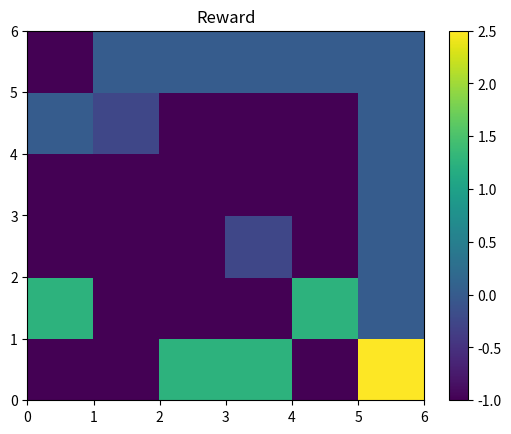

This figure's Python source:
import numpy as np
import matplotlib.pyplot as plt
import copy
from scipy import sparse
import matplotlib.pyplot as plt
from itertools import product

np.set_printoptions(suppress=True)
np.set_printoptions(precision=4)

#version : 2 features, one for object, and whether or not final state
# no terminal state -> finite horizon -> gamma = 1

class Environment:
    """
    implements a grid world with different objects that an agent will have to collect

    Parameters
    ----------
    env_args: dict[Any]
        environment definition parameters consisting of:
        - terminalState: Do we have a self-absorbing state
        - gamma: MDP discounting factor
        - terminal_gamma: Parameter used for T matrix for self-absorbing states
        - randomMoveProb: probability mass on random move
        - ...
        
    rng: 
        random number generator
    """

    def __init__(self, env_args, rng=None):

        if rng is None:
            rng = np.random.RandomState()
        self.rng = rng # random number generator

        # initialise MDP parameters
        self.actions = {"up": 0, "left": 1, "down": 2, "right": 3}
        self.actions_names = ["up", "left", "down", "right"]
        self.n_actions = len(self.actions)
        self.grid_size_full = 6
        self.gamma = env_args["gamma"]
        self.terminal_gamma = 0.0

        self.n_features_reward = len(env_args["theta_e"])
        self.theta_e = env_args["theta_e"]
        self.theta_v = env_args["theta_v"]
        self.n_features_full = 2 # one for each object, and whether terminal state

        self.n_states = self.grid_size_full * self.grid_size_full

        self.object_rewards = env_args["object_rewards"]
        self.demonstrator_theta = self.object_rewards + [-1]

        self.InitD, self.init_state_neighbourhood = self.get_initial_distribution()
        self.state_object_array = self.place_objects_on_the_grid()
        self.feature_matrix_full = self.get_state_feature_matrix_full()

        self.feature_matrix = self.get_state_feature_matrix()
        self.n_features = self.feature_matrix.shape[1]
        
        self.reward = self.get_reward_for_given_theta(self.theta_e)
        self.variance = self.get_variance_for_given_theta(np.array(self.theta_v))
        self.T = self.get_transition_matrix()
        self.T_sparse_list = self.get_transition_sparse_list()
    
        


    def get_reward_for_given_theta(self, theta_e):
        """
        Parameters
        ----------
        theta_e : ndarary

        Returns
        -------
        reward : ndarray
        """
        reward = self.feature_matrix.dot(theta_e)
        return np.array(reward)
    
    def get_variance_for_given_theta(self, theta_v):
        """
        computes the variance term for soft value iteration for given theta_v

        Parameters
        ----------
        theta_v : ndarray

        Returns
        -------
        variance : ndarray
        """
        variance = [theta_v.dot(self.feature_matrix[i,:]).dot(self.feature_matrix[i,:]) for i in range(self.feature_matrix.shape[0])]

        return np.array(variance)

    def get_transition_sparse_list(self):
        """
        computes the sparse transition list for the differnt actions

        Returns
        -------
        T_sparse_list : list[sparse.csr_matrix]
        """
        T_sparse_list = []
        T_sparse_list.append(sparse.csr_matrix(self.T[:, :, 0]))  # T_0
        T_sparse_list.append(sparse.csr_matrix(self.T[:, :, 1]))  # T_1
        T_sparse_list.append(sparse.csr_matrix(self.T[:, :, 2]))  # T_2
        T_sparse_list.append(sparse.csr_matrix(self.T[:, :, 3]))  # T_3
        return T_sparse_list

    def get_transition_matrix(self):
        """
        Parameters
        ----------
        randomMoveProb : float
            probability for making a random move

        Returns
        -------
        P : ndarray
            transition matrix
        """
        # Contructs the Transition Matrix
        # Explicitly put n_states = self.grid_size_full_x * self.grid_size_full_y
        states = self.grid_size_full * self.grid_size_full
        P = np.zeros((states, states, self.n_actions))
        # last state is the goal state -> no possible actions from there
        for s in range(states-1):
            curr_state = s
            possible_actions = self.get_possible_actions_within_grid(s)
            next_states = self.get_next_states(curr_state, possible_actions)
            for a in range(self.n_actions - 1):
                if a in possible_actions:
                    n_s = int(next_states[np.where(possible_actions == a)][0])
                    P[s, n_s, a] = 1.0
                    #next_states_copy = np.setdiff1d(next_states, n_s)
                    #for i in next_states_copy:
                    #    P[s, i, a] = randomMoveProb / next_states_copy.size
                #if a not in possible_actions:
                #    for i in next_states:
                #        P[s, i, a] = randomMoveProb / next_states.size
                #    P[s, s, a] = 1 - randomMoveProb

        # stay action
        #for s in range(states):
        #    P[s, s, self.n_actions - 1] = 1

        # For the terminal state, all actions lead to the terminal state itself
        #P[self.n_states - 1, self.n_states - 1, :] = 1

        return P

    def get_possible_actions_within_grid(self, state:int):
        """
        computes possible actions from a given state
        
        Parameters
        ----------
        state : int
            current state

        Returns
        -------
        posible_actions : ndarray
            indices of possible actions
        """

        possible_actions = []

        if state == self.grid_size_full*self.grid_size_full -1:
            #possible_actions.append(self.actions["stay"])
            return np.array(possible_actions, dtype=int)
        
        state_x, state_y = state // self.grid_size_full, state % self.grid_size_full
        if ((state_x > 0)): possible_actions.append(self.actions["up"])
        if ((state_x < self.grid_size_full - 1)): possible_actions.append(self.actions["down"])
        if ((state_y > 0)): possible_actions.append(self.actions["left"])
        if ((state_y < self.grid_size_full - 1)): possible_actions.append(self.actions["right"])

        possible_actions = np.array(possible_actions, dtype=int)
        return possible_actions

    def get_next_states(self, state:int, possible_actions):
        """
        computes the next possible states

        Parameters
        ----------
        state : int
            current state
        possible_actions : ndarray
            actions possible from the given state
        
        Returns
        -------
        next_state : ndarray
            indices of possible next states
        """
        next_state = []
        
        state_x, state_y = state // self.grid_size_full, state % self.grid_size_full
        for a in possible_actions:
            if a == 0: next_state.append((state_x - 1) * self.grid_size_full + state_y)
            if a == 1: next_state.append(state_x * self.grid_size_full + state_y - 1)
            if a == 2: next_state.append((state_x + 1) * self.grid_size_full + state_y)
            if a == 3: next_state.append(state_x * self.grid_size_full + state_y + 1)

        next_state = np.array(next_state, dtype=int)
        return next_state

    def get_initial_distribution(self):
        """
        computes initial state distribution 
        
        Returns
        -------
        initial_dist : ndarray
        init_state_neighbourhood : list[int]
        """
        init_state_neighbourhood = []
        initial_dist = np.zeros(self.n_states)

        init_state=0

        initial_dist[init_state]=1.0

        x, y = self.int_to_point(init_state)
        # compute states which should be in one 1x1 neighborhood of init state

        for (dx, dy) in product(range(-1, 2), range(-1, 2)):  # get 1x1 neighborhood init state
            if 0 <= x + dx < self.grid_size_full and 0 <= y + dy < self.grid_size_full:
                neighbour_x = x + dx
                neighbour_y = y + dy
                neighbour_state = self.point_to_int(neighbour_x, neighbour_y)
                init_state_neighbourhood.append(neighbour_state)
        return initial_dist, init_state_neighbourhood

    def place_objects_on_the_grid(self):
        """
        Returns
        -------
        state_object_array : ndarray
        """
        states = self.grid_size_full * self.grid_size_full

        state_object_array = np.zeros((states, 1))

        # object 0 = circle
        # object 1 = triangle
        # object 2 = rectangle

        for i in range(1, self.grid_size_full-1):
            # object 0 on the entire left boundary
            state_object_array[self.point_to_int(0,i)] += self.object_rewards[0]


        for i in range(self.grid_size_full):
            # object 0 on the entire upper boundary
            state_object_array[self.point_to_int(i, self.grid_size_full-1)] += self.object_rewards[0]
        
        state_object_array[self.point_to_int(1,0)] += self.object_rewards[0]

        state_object_array[self.point_to_int(1,1)] += self.object_rewards[1]
        state_object_array[self.point_to_int(3,3)] += self.object_rewards[1]
        
        state_object_array[self.point_to_int(4,0)] += self.object_rewards[2]
        state_object_array[self.point_to_int(5,2)] += self.object_rewards[2]
        state_object_array[self.point_to_int(5,3)] += self.object_rewards[2]
        state_object_array[self.point_to_int(4,4)] += self.object_rewards[2]

        return state_object_array


    def int_to_point(self, i:int):
        """
        Convert a state int into the corresponding coordinate.
        i: State int.
        -> (x, y) int tuple.
        """
        return (i // self.grid_size_full, i % self.grid_size_full)


    def point_to_int(self, x:int, y:int):
        """
        Convert a state (x,y) into the corresponding coordinate i.
        x, y: (x, y) int tuple..
        -> state - > int
        """
        return (x * self.grid_size_full + y)

    def get_state_feature_vector_full(self, state:int):
        """
        Get the feature vector associated with a state integer.
        i: State int.
        -> Feature vector.
        """
        feature_vector = np.zeros(self.n_features_full)

        #get feature for objects (is present on this state)
        if self.state_object_array[state, 0] != 0:
            feature_vector[0] = self.state_object_array[state, 0]
            feature_vector[-1] = 0.5
        else:
            feature_vector[-1] = 1

        if state == self.n_states-1:
           feature_vector[-1] = -2 # feature that state is the target state
        

        return feature_vector

    def get_state_feature_matrix_full(self):
        """
        Returns
        -------
        feature_matrix : ndarray
        """
        states = self.grid_size_full * self.grid_size_full
        feature_matrix = np.zeros((self.n_states, self.n_features_full))
        for i in range(states):
            feature_matrix[i, :] = self.get_state_feature_vector_full(i)
        return feature_matrix

    def get_state_feature_matrix(self):
        """
        Returns
        -------
        new_feature_matrix : ndarray
        """
        index_of_reward_features = range(0, self.n_features_reward)
        new_feature_matrix = self.feature_matrix_full[:,index_of_reward_features]
        return new_feature_matrix


    def get_nxn_neighborhood(self, neighborhood:int):
        """
        Parameters
        ----------
        neighborhood : int
            size of the neighborhood

        Returns
        -------
        only_outer_neighborhood : list[tuple[int,int]]
        """
        outer = list(product(range(-neighborhood, neighborhood+1), range(-neighborhood, neighborhood+1)))
        inner = list(product(range(-neighborhood + 1 , neighborhood), range(-neighborhood + 1, neighborhood)))

        only_outer_neighborhood = [x for x in outer if x not in inner]
        return only_outer_neighborhood

    def draw(self, V, pi, reward, show:bool=False, strname:str="", fignum:int = 0):
        """
        draws a given policy and reward in the gridworld

        Parameters
        ----------
        V : ndarray
            value function
        reward : ndarray
            reward for the different states
        show : bool
            wheter or not to show the plot
        strname : str
            plot title
        fignum : int
            figure identifier (default = 0)
        """
        f = fignum
        plt.figure(f)

        states = self.n_states

        reshaped_reward = copy.deepcopy(reward.reshape((self.grid_size_full, self.grid_size_full)))
        reshaped_reward = np.flip(reshaped_reward, 0)
        plt.pcolor(reshaped_reward)
        plt.title(strname + "Reward")
        plt.colorbar()
        f += 1
        if V is not None:
            plt.figure(f)
            V = self.get_V_for_plotting(V)
            reshaped_Value = copy.deepcopy(V.reshape((self.grid_size_full, self.grid_size_full)))
            reshaped_Value = np.flip(reshaped_Value, 0)
            plt.pcolor(reshaped_Value)
            plt.colorbar()
            x = np.linspace(0, self.grid_size_full - 1, self.grid_size_full) + 0.5
            y = np.linspace(self.grid_size_full - 1, 0, self.grid_size_full) + 0.5
            X, Y = np.meshgrid(x, y)
            zeros = np.zeros((self.grid_size_full, self.grid_size_full))
            if pi is not None:                
                current_states = [0]
                visited = []
                for t in range(pi.shape[0]):
                    visited += current_states
                    for a in range(self.n_actions):
                        pi_ = np.zeros(states)
                        for s in current_states:
                            if(np.max(pi[t, s, :]) > 0):
                                pi_[s] = 0.45*pi[t, s, a]/np.max(pi[t, s, :])

                        pi_ = (pi_.reshape(self.grid_size_full, self.grid_size_full))
                        if a == 2:
                            plt.quiver(X, Y, zeros, -pi_, scale=1, units='xy')
                        elif a == 1:
                            plt.quiver(X, Y, -pi_, zeros, scale=1, units='xy')
                        elif a == 0:
                            plt.quiver(X, Y, zeros, pi_, scale=1, units='xy')
                        elif a == 3:
                            plt.quiver(X, Y, pi_, zeros, scale=1, units='xy')
                    current_states = list(set(x for n in current_states for x in self.get_next_states(n, self.get_possible_actions_within_grid(n)) if x not in visited))

            plt.title(strname + " Opt values and policy")
            plt.savefig(f"plots\{strname}.jpg", format = "jpg")
        if show:
            plt.show()

    def get_V_for_plotting(self, V):
        result = np.zeros(self.n_states)

        current_states = [0]
        visited = []
        for t in range(V.shape[0]):
            visited += current_states
            for s in current_states:
                result[s] = V[t,s]
            current_states = list(set(x for n in current_states for x in self.get_next_states(n,self.get_possible_actions_within_grid(n)) if x not in visited))
        return result

    def get_demonstrators_reward(self):

        reward = np.zeros(self.n_states)

        theta = np.array([1,-1])

        for i in range(self.n_states):
            reward[i] = theta.dot(self.get_state_feature_vector_full(i))
            #if self.state_object_array[i, 0]:
            #    reward[i] = 0.5
            #elif self.state_object_array[i, 1]:
            #    reward[i] = 0.25
            #elif self.state_object_array[i, 2]:
            #    reward[i] = 1.75

            #punishment for taking many steps
            #if i != self.n_states-1:
            #    reward[i] -= 1
            #else:
            #    reward[i] +=1

        return reward

if __name__ == "__main__":

    config_env2 = {"theta_e": [1.0,-1.0],
                "theta_v": [[0.0,0.0],
                            [0.0,0.0]],
                "gamma": 1.0,
                "object_rewards": [0.5, 0.25, 1.75]
                }

    env = Environment(config_env2)

    env.draw(None ,pi = None,  reward=env.reward, show=True)
